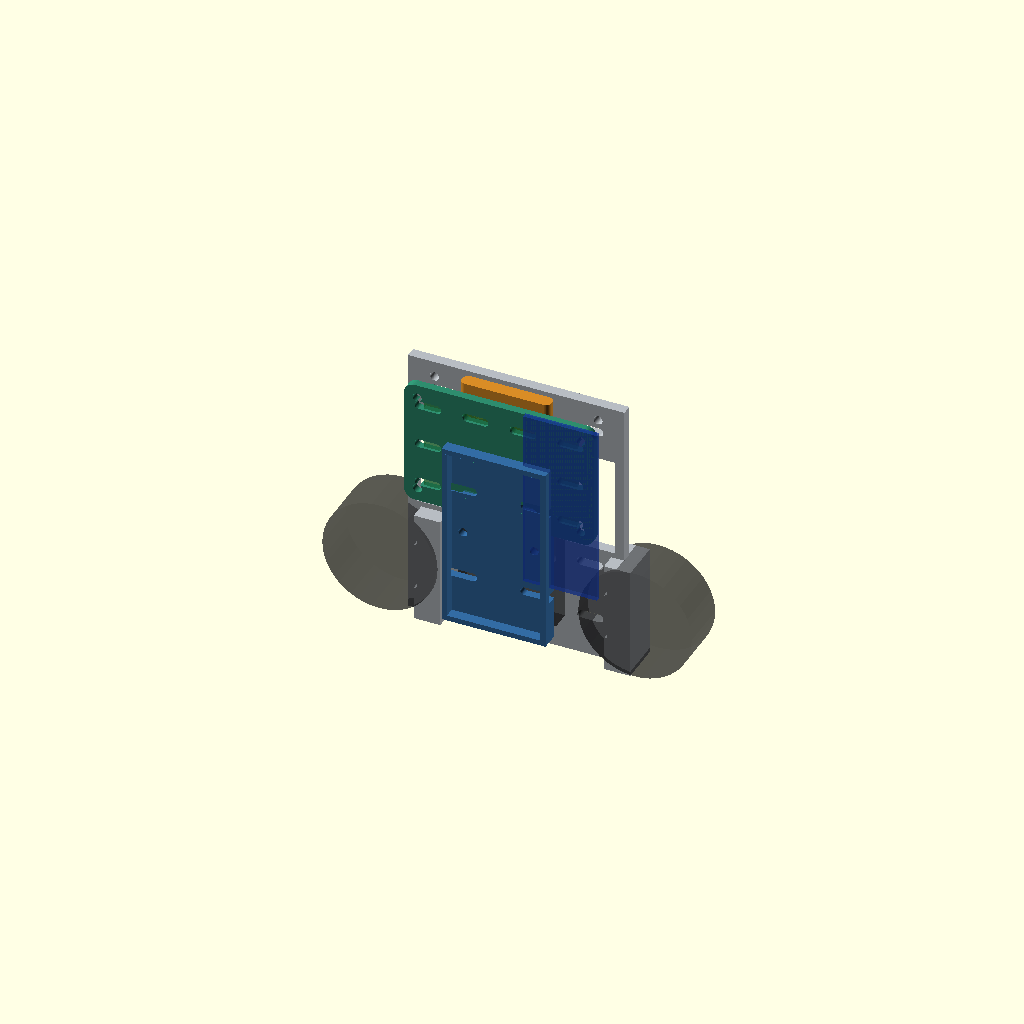
Cell 1: the model at its default parameters.
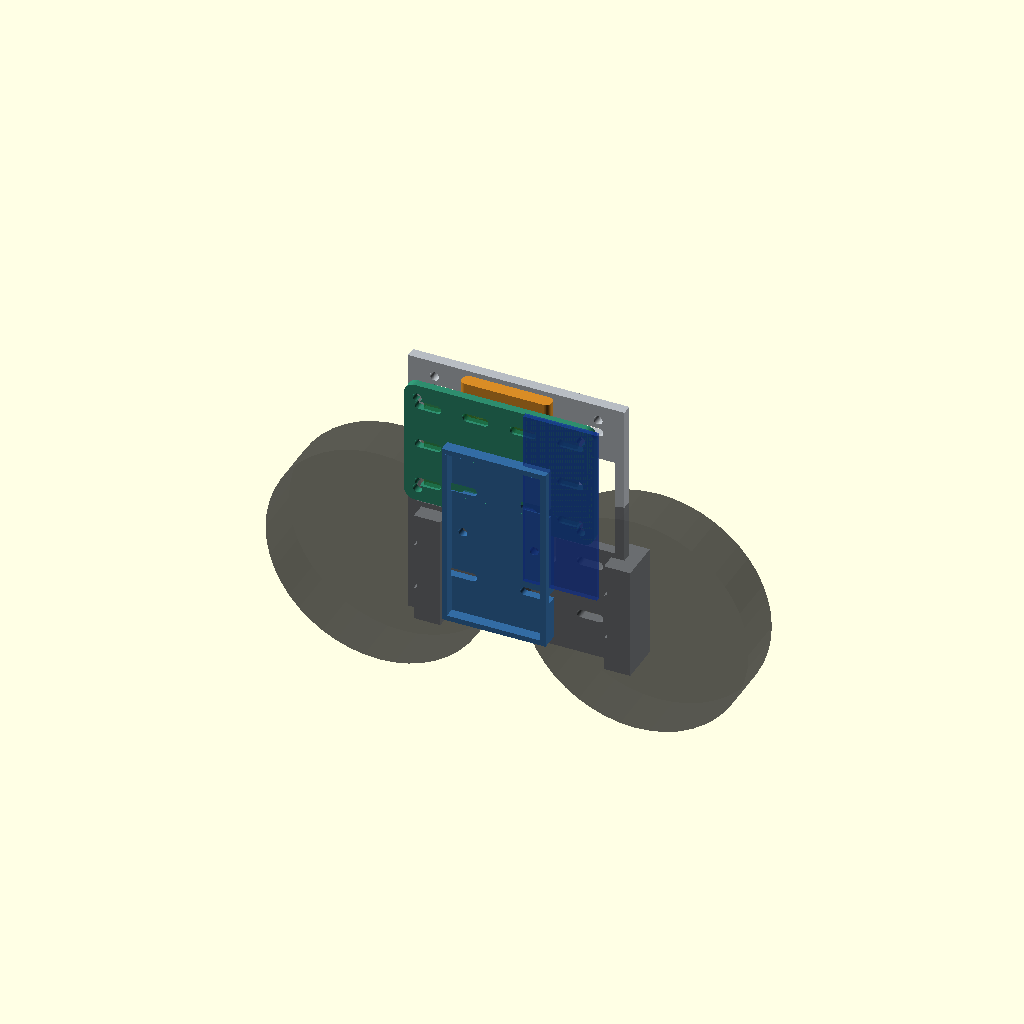
Cell 2: the same model with wheel_diameter = 86.
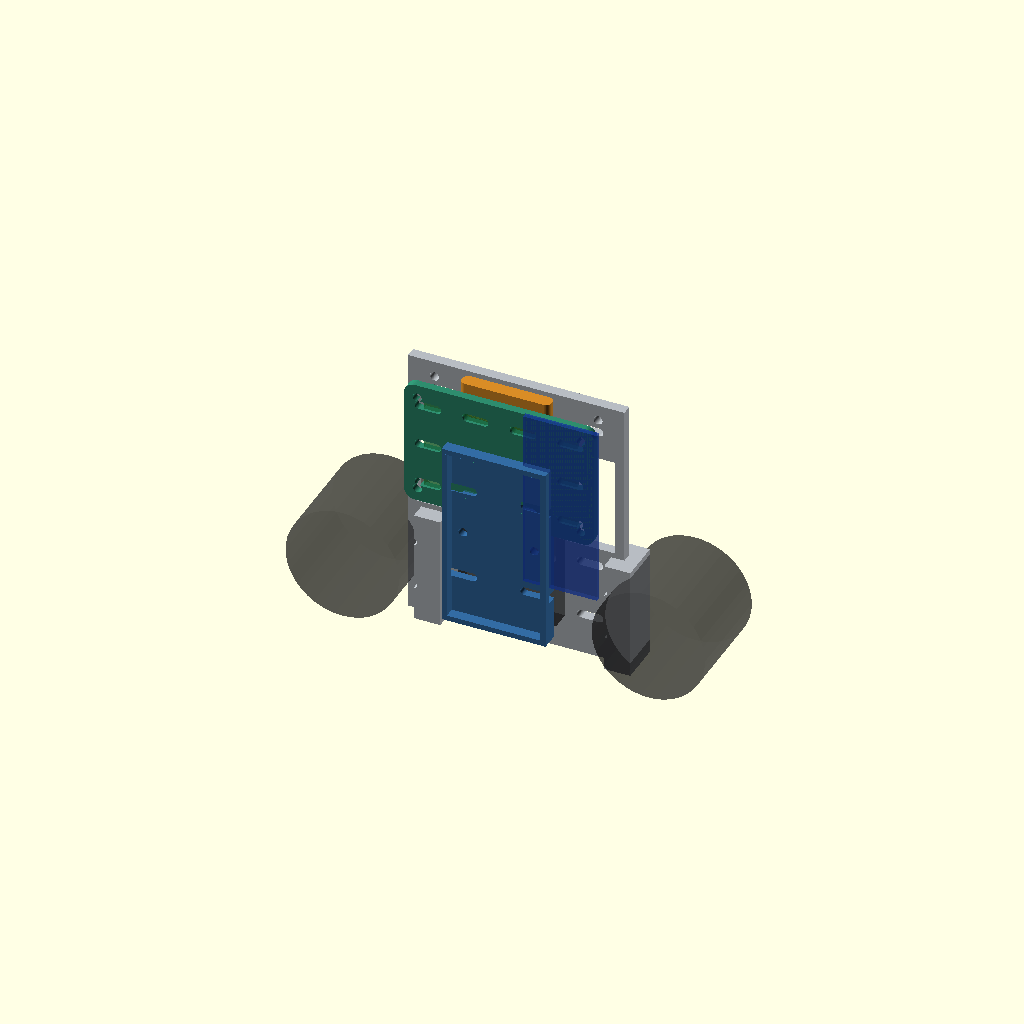
Cell 3: the same model with wheel_width = 38.
All cells are drawn from one camera (rotation 55°, 0°, 25°, orthographic, colour scheme Cornfield), so only the parameter changes between them.
The OpenSCAD source (桌面自平衡机器人/cad/v1_open_frame.scad):
// V1 desktop self-balancing robot open frame
// Units: millimeters. Export one part at a time with `part`.

$fn = 48;

part = "assembly"; // assembly, spine, battery_tray, electronics_deck, sensor_bracket

// ---------- Measured / ordered hardware placeholders ----------
wheel_diameter = 43;
wheel_width = 19;

n20_body_width = 12;
n20_body_height = 10;
n20_body_length = 26;
shaft_axis_height = wheel_diameter / 2;

// Ordered 2S pack shown as approximately 69 x 37 x 18.8 mm.
battery_length = 69;
battery_width = 37;
battery_height = 18.8;
battery_clearance = 1.2;

// Update these after measuring the actual boards.
controller_length = 58;
controller_width = 42;
esp32_length = 69;
esp32_width = 28;
tb6612_length = 21;
tb6612_width = 18;
lm2596_length = 44;
lm2596_width = 21;

// ---------- Frame geometry ----------
frame_width = 82;
frame_height = 105;
spine_thickness = 4;
side_rail_width = 10;
rail_depth = 16;

motor_axis_z = 23;
motor_center_x = frame_width / 2 + wheel_width / 2 - 2;

battery_center_z = 48;
battery_adjust_range = 24;

deck_width = 72;
deck_height = 48;
deck_thickness = 3;
deck_center_z = 80;

m3_hole = 3.4;
m2_hole = 2.4;
strap_slot_width = 3.2;
strap_slot_length = 13;

explode = part == "assembly" ? 0 : 0;

module rounded_box(size = [10, 10, 10], radius = 2) {
    hull() {
        for (x = [radius, size[0] - radius])
            for (y = [radius, size[1] - radius])
                translate([x, y, 0]) cylinder(r = radius, h = size[2]);
    }
}

module slot(length = 12, width = 3, height = 10) {
    hull() {
        translate([-length / 2 + width / 2, 0, 0]) cylinder(d = width, h = height);
        translate([ length / 2 - width / 2, 0, 0]) cylinder(d = width, h = height);
    }
}

module vertical_spine() {
    difference() {
        union() {
            // Main vertical plate. X is robot width, Z is height.
            translate([-frame_width / 2, -spine_thickness / 2, 0])
                cube([frame_width, spine_thickness, frame_height]);

            // Side rails stiffen the motor area.
            for (side = [-1, 1])
                translate([side * (frame_width / 2 - side_rail_width / 2),
                           -rail_depth / 2,
                           0])
                    cube([side_rail_width, rail_depth, 43]);
        }

        // Reduce weight while retaining a perimeter and central electronics rail.
        for (side = [-1, 1])
            translate([side * 23 - 15, -spine_thickness, 45])
                rounded_box([30, spine_thickness * 3, 38], 4);

        // M3 deck mounting holes.
        for (x = [-deck_width / 2 + 5, deck_width / 2 - 5])
            for (z = [deck_center_z - deck_height / 2 + 5,
                      deck_center_z + deck_height / 2 - 5])
                translate([x, -spine_thickness, z])
                    rotate([-90, 0, 0]) cylinder(d = m3_hole, h = spine_thickness * 3);

        // Battery tray adjustment slots.
        for (x = [-battery_width / 2 + 5, battery_width / 2 - 5])
            translate([x, -spine_thickness, battery_center_z])
                rotate([-90, 0, 0])
                    hull() {
                        translate([0, -battery_adjust_range / 2, 0]) cylinder(d = m3_hole, h = spine_thickness * 3);
                        translate([0,  battery_adjust_range / 2, 0]) cylinder(d = m3_hole, h = spine_thickness * 3);
                    }

        // Cable tie slots.
        for (x = [-28, 28])
            for (z = [16, 38, 67, 94])
                translate([x, -spine_thickness, z])
                    rotate([-90, 0, 0]) slot(10, strap_slot_width, spine_thickness * 3);
    }
}

module motor_mount_holes() {
    // Generic two-hole pattern for the ordered metal N20 brackets.
    // Measure and update `motor_hole_pitch` when the brackets arrive.
    motor_hole_pitch = 18;
    for (side = [-1, 1])
        for (zoff = [-motor_hole_pitch / 2, motor_hole_pitch / 2])
            translate([side * (frame_width / 2 - side_rail_width / 2),
                       -rail_depth,
                       motor_axis_z + zoff])
                rotate([-90, 0, 0]) cylinder(d = m2_hole, h = rail_depth * 2);
}

module spine_part() {
    difference() {
        vertical_spine();
        motor_mount_holes();
    }
}

module battery_tray() {
    tray_length = battery_length + 2 * battery_clearance;
    tray_width = battery_width + 2 * battery_clearance;
    tray_floor = 3;
    lip = 4;

    difference() {
        union() {
            translate([-tray_width / 2, -tray_length / 2, 0])
                rounded_box([tray_width, tray_length, tray_floor], 3);
            for (x = [-tray_width / 2, tray_width / 2 - 2])
                translate([x, -tray_length / 2, 0]) cube([2, tray_length, lip + tray_floor]);
            for (y = [-tray_length / 2, tray_length / 2 - 2])
                translate([-tray_width / 2, y, 0]) cube([tray_width, 2, lip + tray_floor]);
        }

        // 10 mm hook-and-loop strap passages.
        for (y = [-tray_length / 4, tray_length / 4])
            for (x = [-tray_width / 2 + 5, tray_width / 2 - 5])
                translate([x, y, -1]) slot(strap_slot_length, strap_slot_width, tray_floor + 2);

        // M3 fixing holes to the spine's sliding slots.
        for (x = [-battery_width / 2 + 5, battery_width / 2 - 5])
            translate([x, 0, -1]) cylinder(d = m3_hole, h = tray_floor + 2);
    }
}

module electronics_deck() {
    difference() {
        translate([-deck_width / 2, -deck_height / 2, 0])
            rounded_box([deck_width, deck_height, deck_thickness], 4);

        // M3 holes to attach the deck to the vertical spine.
        for (x = [-deck_width / 2 + 5, deck_width / 2 - 5])
            for (y = [-deck_height / 2 + 5, deck_height / 2 - 5])
                translate([x, y, -1]) cylinder(d = m3_hole, h = deck_thickness + 2);

        // Universal module slots instead of guessed board holes.
        for (x = [-27, -9, 9, 27])
            for (y = [-16, 0, 16])
                translate([x, y, -1]) slot(10, strap_slot_width, deck_thickness + 2);
    }
}

module sensor_bracket() {
    plate_width = 34;
    plate_height = 24;
    plate_thickness = 3;

    difference() {
        union() {
            translate([-plate_width / 2, 0, 0])
                rounded_box([plate_width, plate_thickness, plate_height], 2);
            translate([-plate_width / 2, 0, 0])
                cube([plate_width, 16, plate_thickness]);
        }

        // Universal slots for ToF now and a future camera/sensor module.
        for (x = [-10, 10])
            translate([x, -1, plate_height / 2])
                rotate([-90, 0, 0]) slot(8, m2_hole, plate_thickness + 2);

        for (x = [-11, 11])
            translate([x, 10, -1]) cylinder(d = m3_hole, h = plate_thickness + 2);
    }
}

module wheel_placeholder(side = 1) {
    color([0.08, 0.08, 0.08, 0.45])
        translate([side * motor_center_x, 0, motor_axis_z])
            rotate([90, 0, 0]) cylinder(d = wheel_diameter, h = wheel_width, center = true);
}

module battery_placeholder() {
    color([0.1, 0.1, 0.1, 0.55])
        translate([-battery_width / 2, -battery_height / 2, battery_center_z - battery_length / 2])
            cube([battery_width, battery_height, battery_length]);
}

module board_placeholder(size, pos, tint) {
    color(tint)
        translate([pos[0] - size[0] / 2, pos[1], pos[2] - size[1] / 2])
            cube([size[0], 2, size[1]]);
}

module assembly() {
    color([0.72, 0.74, 0.76]) spine_part();

    // Battery tray is shown vertical against the spine for packaging review.
    color([0.20, 0.42, 0.64])
        translate([0, -battery_height / 2 - spine_thickness / 2 - 2, battery_center_z])
            rotate([90, 0, 0]) battery_tray();

    color([0.18, 0.55, 0.43])
        translate([0, -spine_thickness / 2 - 11, deck_center_z])
            rotate([90, 0, 0]) electronics_deck();

    color([0.85, 0.55, 0.15])
        translate([0, -spine_thickness / 2 - 9, frame_height - 22]) sensor_bracket();

    wheel_placeholder(-1);
    wheel_placeholder(1);
    battery_placeholder();

    board_placeholder([controller_length, controller_width], [0, -15, 82], [0.1, 0.55, 0.25, 0.55]);
    board_placeholder([esp32_width, esp32_length], [24, -18, 70], [0.1, 0.25, 0.7, 0.55]);
}

if (part == "assembly") assembly();
else if (part == "spine") spine_part();
else if (part == "battery_tray") battery_tray();
else if (part == "electronics_deck") electronics_deck();
else if (part == "sensor_bracket") sensor_bracket();
Parameter table extracted from the source (name, type, default, range or options):
part: string, default "assembly"
wheel_diameter: number, default 43
wheel_width: number, default 19
n20_body_width: number, default 12
n20_body_height: number, default 10
n20_body_length: number, default 26
battery_length: number, default 69
battery_width: number, default 37
battery_height: number, default 18.8
battery_clearance: number, default 1.2
controller_length: number, default 58
controller_width: number, default 42
esp32_length: number, default 69
esp32_width: number, default 28
tb6612_length: number, default 21
tb6612_width: number, default 18
lm2596_length: number, default 44
lm2596_width: number, default 21
frame_width: number, default 82
frame_height: number, default 105
spine_thickness: number, default 4
side_rail_width: number, default 10
rail_depth: number, default 16
motor_axis_z: number, default 23
battery_center_z: number, default 48
battery_adjust_range: number, default 24
deck_width: number, default 72
deck_height: number, default 48
deck_thickness: number, default 3
deck_center_z: number, default 80
m3_hole: number, default 3.4
m2_hole: number, default 2.4
strap_slot_width: number, default 3.2
strap_slot_length: number, default 13
